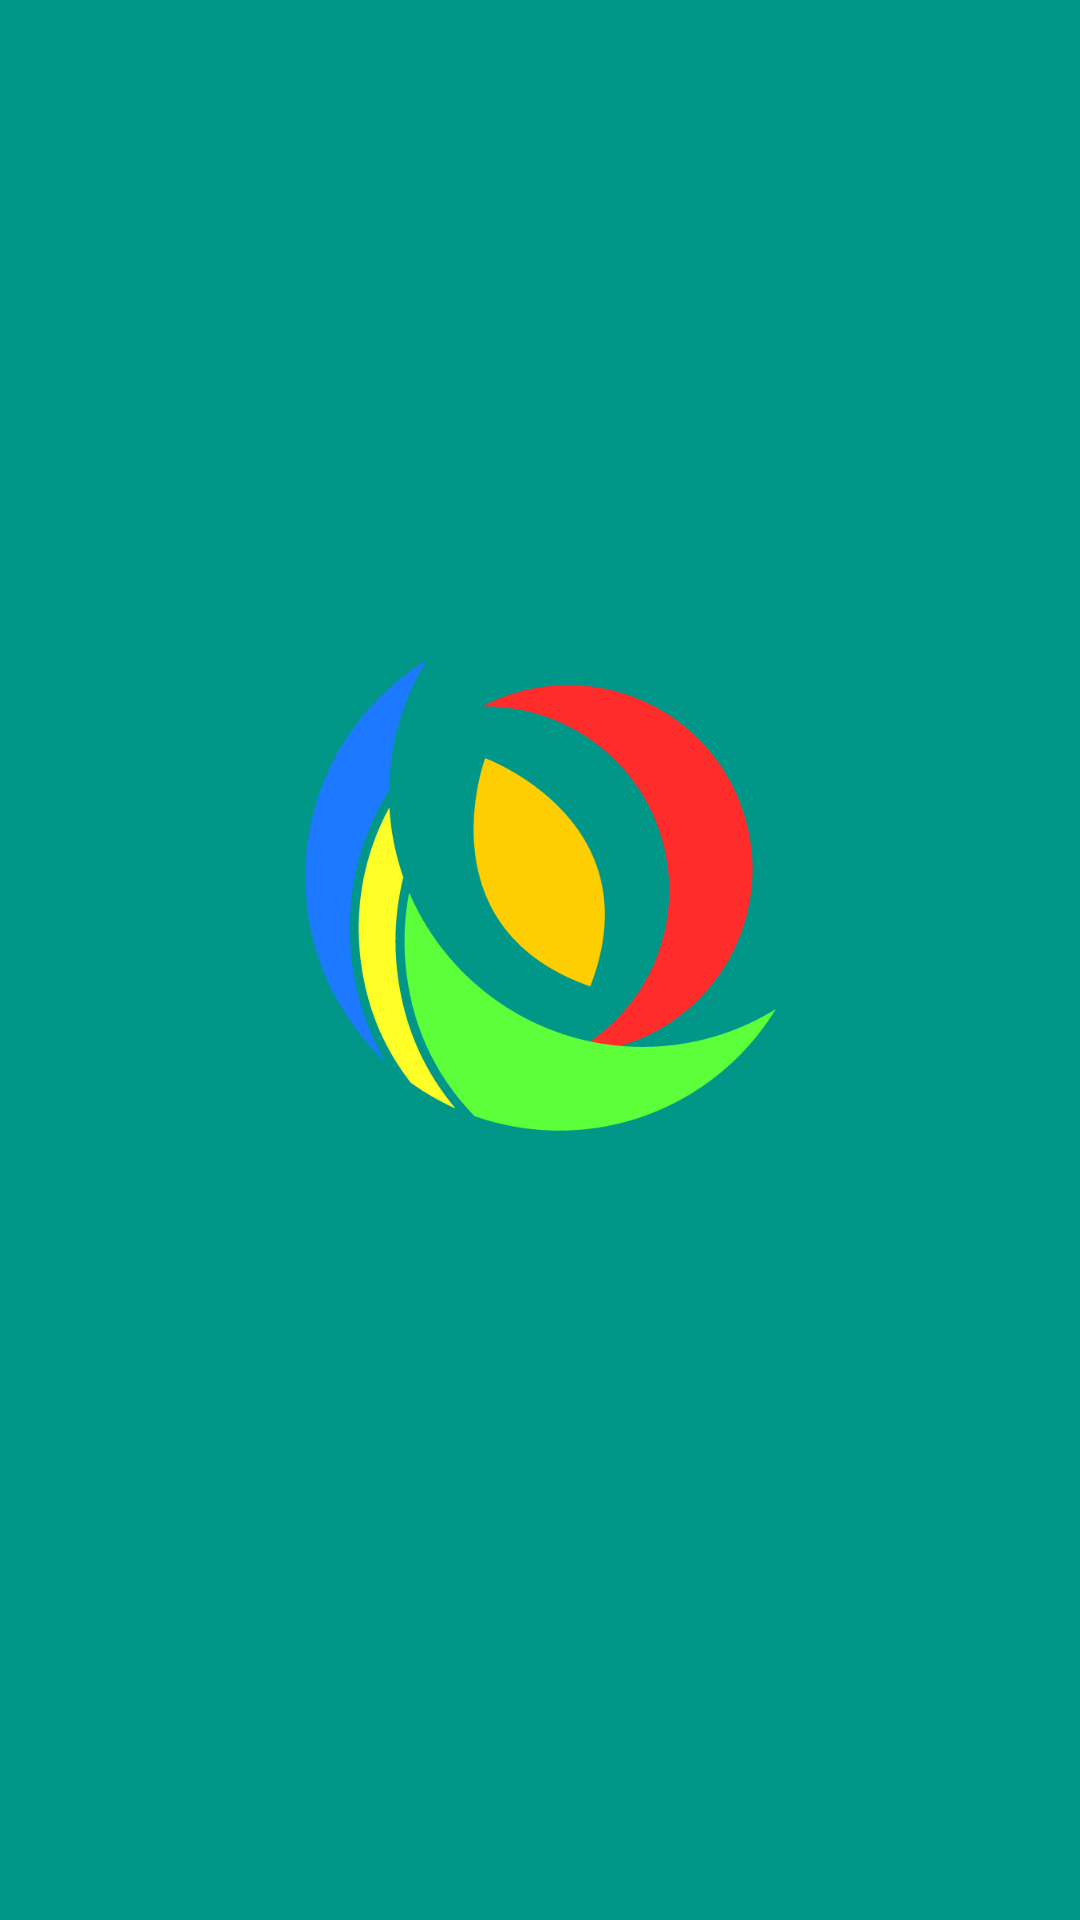

Layout XML and referenced resources for this Android screen:
<!-- AndroidManifest.xml: activity theme Theme.AppCompat.Light.NoActionBar -->
<!-- res/layout/activity_splash.xml -->
<?xml version="1.0" encoding="utf-8"?>
<RelativeLayout xmlns:android="http://schemas.android.com/apk/res/android"
    xmlns:tools="http://schemas.android.com/tools"
    android:id="@+id/activity_main"
    android:layout_width="match_parent"
    android:layout_height="match_parent"
    android:background="@color/teal_500"
    android:gravity="center"
    tools:context=".MainActivity">

    <ImageView
        android:layout_width="200dp"
        android:layout_height="200dp"
        android:id="@+id/logo"
        android:src="@drawable/logo"
        android:layout_centerVertical="true"
        android:layout_alignParentStart="true" />

</RelativeLayout>
<!-- resources referenced by this layout -->
<resources>
  <color name="teal_500">#009688 </color>
  <!-- drawable logo: png bitmap (drawable, 20655 bytes) -->
</resources>
